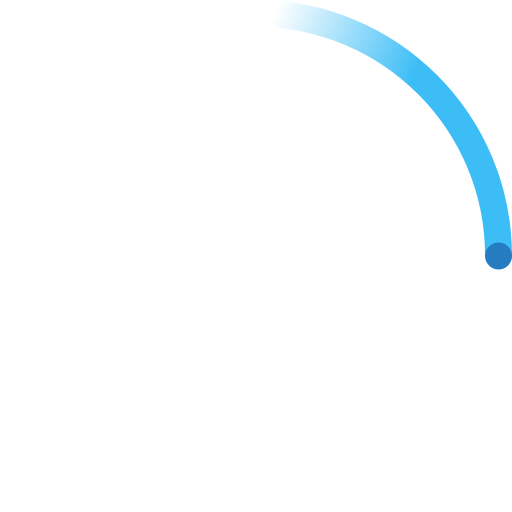
t = 0.00 s
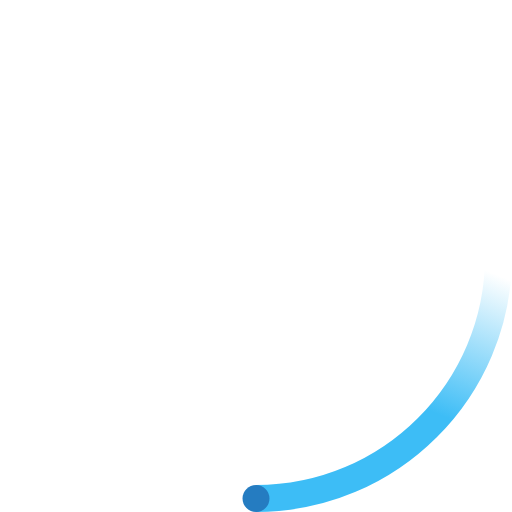
t = 0.23 s
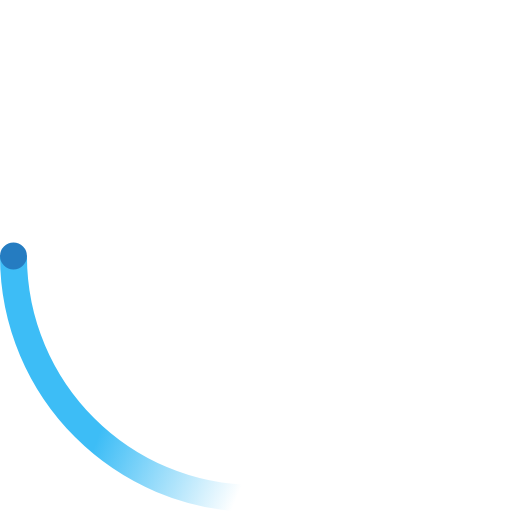
t = 0.45 s
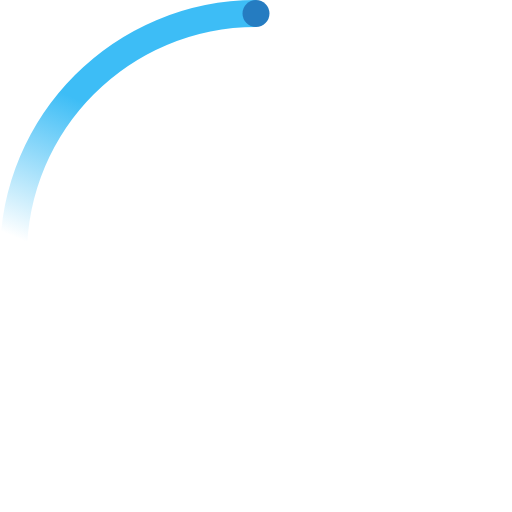
t = 0.68 s

The animated SVG that drew these frames (rendered in a browser with its animation timeline set to each time). Animation: 2 SMIL elements (animateTransform=2); one cycle of 0.90 s, repeats indefinitely.

<svg width="38" height="38" viewBox="0 0 38 38" xmlns="http://www.w3.org/2000/svg">
    <defs>
        <linearGradient x1="8.042%" y1="0%" x2="65.682%" y2="23.865%" id="a">
            <stop stop-color="#3DBDF6" stop-opacity="0" offset="0%"/>
            <stop stop-color="#3DBDF6" stop-opacity=".631" offset="63.146%"/>
            <stop stop-color="#3DBDF6" offset="100%"/>
        </linearGradient>
    </defs>
    <g fill="none" fill-rule="evenodd">
        <g transform="translate(1 1)">
            <path d="M36 18c0-9.94-8.06-18-18-18" id="Oval-2" stroke="url(#a)" stroke-width="2">
                <animateTransform
                    attributeName="transform"
                    type="rotate"
                    from="0 18 18"
                    to="360 18 18"
                    dur="0.9s"
                    repeatCount="indefinite" />
            </path>
            <circle fill="#257CC1" cx="36" cy="18" r="1">
                <animateTransform
                    attributeName="transform"
                    type="rotate"
                    from="0 18 18"
                    to="360 18 18"
                    dur="0.9s"
                    repeatCount="indefinite" />
            </circle>
        </g>
    </g>
</svg>
